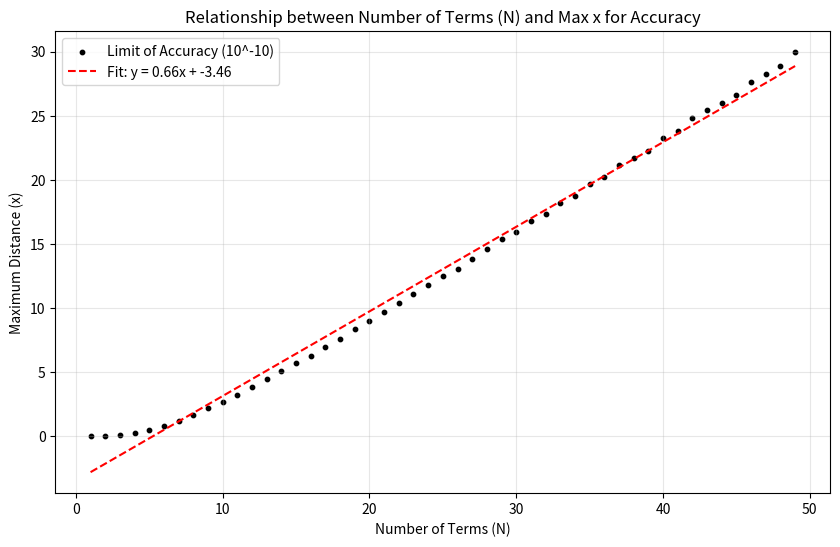

Write Python code to recreate this figure.
import math
import matplotlib.pyplot as plt
import numpy as np
import mpmath 

# Use mp.dps to set decimal places globally
mpmath.mp.dps = 50 

m = 50

def taylor_cos(x, n):
    # Ensure x is high precision inside the function
    x_mp = mpmath.mpf(x)
    total_sum = mpmath.mpf(0)
    for i in range(0, n):
        # Calculating using mpmath's factorial and power
        term = ((-1)**i) * (x_mp**(2*i)) / mpmath.factorial(2*i)
        total_sum += term
    return total_sum 

X = []
Y = []

for N in range(1, m):
    # np.linspace returns standard floats, which is fine for the range...
    for x_i in np.linspace(0, N*5, 500):
        # ...but we compare using high precision here
        t_cos = taylor_cos(x_i, N)
        m_cos = mpmath.cos(mpmath.mpf(x_i)) # High-precision ground truth
        
        if abs(m_cos - t_cos) > mpmath.mpf('1e-10'):
            X.append(N)
            Y.append(x_i)
            break

# Linear regression for the "frontier" of accuracy
coeffs = np.polyfit(X, Y, 1)
fit = np.poly1d(coeffs)
print(f"Linear Fit Coefficients: {coeffs}")

plt.figure(figsize=(10, 6))
plt.scatter(X, Y, color='black', s=10, label='Limit of Accuracy (10^-10)')
plt.plot(X, fit(X), color='red', linestyle='--', label=f'Fit: y = {coeffs[0]:.2f}x + {coeffs[1]:.2f}')

plt.title("Relationship between Number of Terms (N) and Max x for Accuracy")
plt.xlabel("Number of Terms (N)")
plt.ylabel("Maximum Distance (x)")
plt.legend()
plt.grid(True, alpha=0.3)
plt.show()
